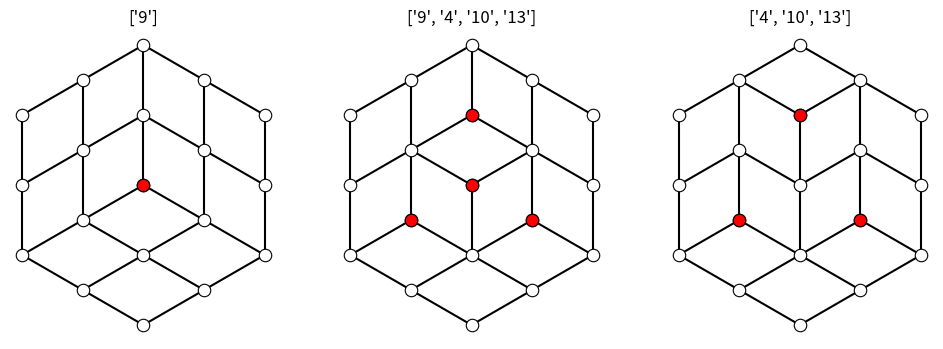

Here is the Python script that generated this plot:
import matplotlib.pyplot as plt
import numpy as np


class Graf19:
    """
    This class creates a hexagonal graph with 19 points.
    """

    def __init__(self):
        """
        Initiates the class, by setting up the requested starting state, and creating the class variables.
        """
        # Initializes the class, by setting the requested initial state and creating the class variables.
        self.A = []
        self.coords = []
        self.coords_dict = {}

        self.MakeHex()
        self.MakeAdjMatrix()
        self.InitDisconnect()

    # ------------------------------------------------
    # Execute inside
    # ------------------------------------------------

    def MakeHex(self, radius=2):
        """
        This function makes the hexagonal grid.
        :param radius: Controls how big the grid will be.
        """

        # Base vectors
        er = np.array([0, 1])
        eq = np.array([np.cos(np.pi / 6), 0.5])

        for q in range(-radius, radius + 1):
            for r in range(-radius, radius + 1):
                # The requirement for hex geometry: q, r, s <= radius, we had q, r done already
                s = -q - r
                # Without this check we get a sheered grid of points.
                if abs(s) <= radius:
                    p = q * eq + r * er
                    self.coords.append(p)

        self.MakeCordsDict()

    def MakeCordsDict(self):
        """
        For easier access, converts 'coords' into a dict where the keys are the string indexes of 'coords'.
        """

        for i, n in enumerate(self.coords):
            self.coords_dict.update({str(i): n})

    def MakeAdjMatrix(self, tol=1e-6):
        """
        This function makes the Adjacency Matrix for the grid.
        :param tol: Tolerance
        :return: Adjacency Matrix
        """

        # Make an empty n*n matrix
        n = len(self.coords)
        self.A = np.zeros((n, n))

        for i, n in enumerate(self.coords):
            for j, m in enumerate(self.coords):
                # Basic idea is: Connect the points that are 1 unit apart.
                dis = np.linalg.norm(n - m)
                if abs(dis - 1) < tol:
                    self.A[i, j] = 1
                    self.A[j, i] = 1

        return self.A

    def InitDisconnect(self):
        """
        This function manually removes any unwanted connections. To achieve the requested initial state.
        """

        neighbours = self.GetNeighbours('9')

        for i in neighbours:
            if i == '5' or i == '8' or i == '14':
                self.A[9][int(i)] = 0
                self.A[int(i)][9] = 0

        self.A[8][7] = 0
        self.A[4][3] = 0
        self.A[13][12] = 0
        self.A[13][17] = 0
        self.A[14][18] = 0
        self.A[10][15] = 0
        self.A[6][10] = 0
        self.A[2][5] = 0
        self.A[1][4] = 0

        # ----------------------

        self.A[7][8] = 0
        self.A[3][4] = 0
        self.A[12][13] = 0
        self.A[17][13] = 0
        self.A[18][14] = 0
        self.A[15][10] = 0
        self.A[10][6] = 0
        self.A[5][2] = 0
        self.A[4][1] = 0

    # ------------------------------------------------
    # Execute during plot
    # ------------------------------------------------

    def CheckRed(self):
        """
        This function checks which points ought to be turned red. The condition is having exactly three connections.
        :return: The coordinates of the points to be marked red, and their indexes.
        """

        connections = 0
        markred = []
        indexes = []

        for i in self.TheBig7():
            for n in self.A[int(i)]:
                connections += n

            if connections == 3:
                markred.append(self.TheBig7()[i])
                indexes.append(str(i))
                connections = 0
            else:
                connections = 0

        return np.array(markred), indexes

    def Connect(self, axis):
        """
        This function connects the points according to the Adjacency Matrix.
        :param axis: Current axis
        """

        n = len(self.coords)

        for i in range(n):
            for j in range(i + 1, n):
                if self.A[i][j] == 1:
                    x = [self.coords[i][0], self.coords[j][0]]
                    y = [self.coords[i][1], self.coords[j][1]]
                    axis.plot(x, y, 'k')

    # ------------------------------------------------
    # Helpers
    # ------------------------------------------------

    def GetNeighbours(self, index: str, tol=1e-6):
        """
        Obtains the neighbouring points of a given point.
        :param index: Given index of a point.
        :param tol: Tolerance
        :return: Dictionary, where keys are the indexes and the values are the point coordinates.
        """

        # To index the dict["key"] must be passed.
        center = self.coords_dict[index]
        neighbours = {}

        # Basic idea is: Get the points that are 1 unit from our point given by 'index'.
        for i in self.coords_dict:
            dis = np.linalg.norm(center - self.coords_dict[i])
            if abs(dis - 1) < tol:
                neighbours.update({str(i): self.coords_dict[i]})

        return neighbours

    def TheBig7(self):
        """
        "TheBig7" are the middle seven points in the grid: vertex '9' and its 6 neighbours.
        They must be known for the red-point checks and flip conditions.
        :return: Dictionary, where keys are the indexes and the values are the point coordinates.
        """

        thebig7 = {'9': [0, 0]}

        thebig7.update(self.GetNeighbours('9'))
        return thebig7

    def Flip(self, index):
        """
        This function flips the values of the Adjacency Matrix, around a given point.
        Thus, all connections will be flipped.
        :param index: Given index of a point
        """

        neighbours = self.GetNeighbours(index)

        for i in neighbours:
            if self.A[int(index)][int(i)] == 1:
                self.A[int(index)][int(i)] = 0
                self.A[int(i)][int(index)] = 0
            else:
                self.A[int(index)][int(i)] = 1
                self.A[int(i)][int(index)] = 1

    def CheckConnect(self, index):
        """
        Checks whether a given point of "TheBig7" has exactly three connections, hence it is flippable.
        :param index: Given index of a point.
        :return: If True then the point can be flipped.
        """

        connections = 0

        for n in self.A[int(index)]:
            connections += n

        if connections == 3:
            return True
        else:
            return False

    # ------------------------------------------------
    # Execute outside
    # ------------------------------------------------

    def megfordit(self, csucs_index: str):
        """
        This function checks whether a point satisfies the conditions to be flipped, then calls the 'Flip' function.
        :param csucs_index: Given index of a point.
        :return: Flip the connections if everything is satisfied. If the given point isn't part of "TheBig7" then a 'str', and if the given point of "TheBig7" doesn't have three connections, then nothing.
        """

        if csucs_index in self.TheBig7().keys():
            if self.CheckConnect(csucs_index):
                self.Flip(csucs_index)
            else:
                pass
        else:
            return "Nem belső csúcsot adtál meg, ezért nem csinálok semmit!"

    # --------------------
    # Plot functions
    # --------------------

    @staticmethod
    def initials(axis):
        """
        Removes everything unnecessary for the plots.
        :param axis: Current axis.
        """

        axis.set_aspect('equal')

        axis.spines['top'].set_visible(False)
        axis.spines['bottom'].set_visible(False)
        axis.spines['left'].set_visible(False)
        axis.spines['right'].set_visible(False)
        axis.set_xticks([])
        axis.set_yticks([])

    def rajzol(self, axis):
        """
        This plots the current state of the graph.
        :param axis: Current axis
        """

        self.Connect(axis)

        # -------- Plot --------
        self.initials(axis)

        # To turn the hex from tie-fighter to JWST is to plot (y, -x) instead of (x, y)
        points = np.array(self.coords)
        axis.plot(points[:, 0], points[:, 1], "o", markeredgewidth=0.8,
                  markerfacecolor='white', markeredgecolor='k', markersize=9)

        reds, title = self.CheckRed()
        axis.plot(reds[:, 0], reds[:, 1], "ro", markeredgewidth=0.8, markeredgecolor='k', markersize=9)

        axis.set_title(title)


# -------------------------------------------------------------------------


def main():
    """
    Creates a Graf19 instance, then plots three states of the graph:
    the initial state, after flipping point '9', and after flipping point '10'.
    """

    hexa = Graf19()

    fig, (ax1, ax2, ax3) = plt.subplots(ncols=3, figsize=(12, 4))

    hexa.rajzol(ax1)

    hexa.megfordit('9')
    hexa.rajzol(ax2)

    hexa.megfordit('10')
    hexa.rajzol(ax3)

    plt.show()


if __name__ == "__main__":
    main()
